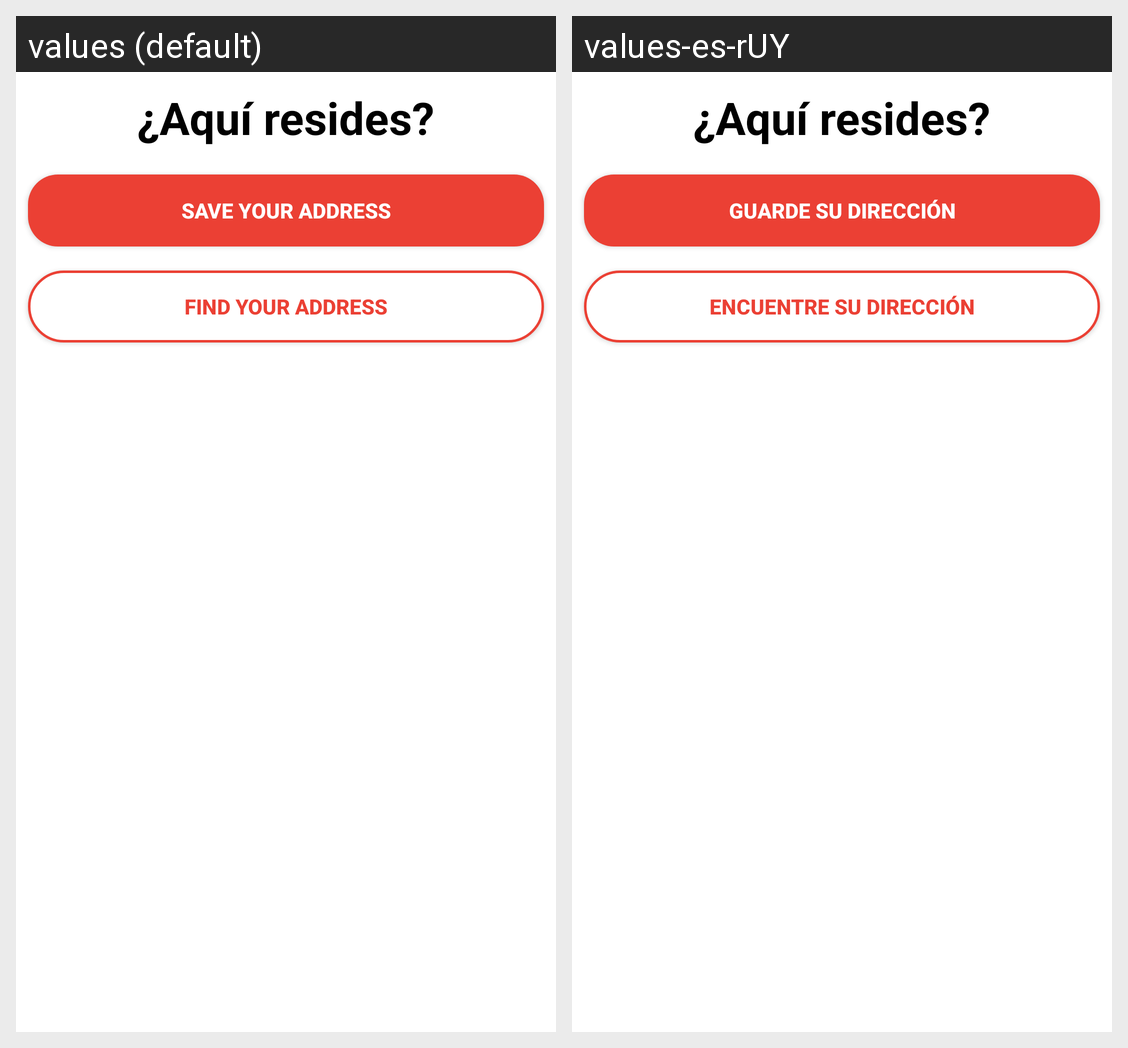

The same Android screen rendered under two of its app's locales, left to right. List the strings drawn on it with the default value and each locale's translation.
Android screen res/layout/initial_address_content.xml rendered under 2 locales, left to right: values (default), values-es-rUY. Device: Nexus 5 (rendered at 1080×1920; each locale shown at half size, 540×960, under a caption strip naming it); theme AppTheme.
Strings drawn on this screen, with the default value and each locale's value (text and hints the layout hard-codes, and strings that could not be matched under every locale, appear in the picture but are not listed):

btn_guardar_ubicacion
  values: Save your address
  values-es-rUY: Guarde su dirección

btn_buscar_ubicacion
  values: Find your address
  values-es-rUY: Encuentre su dirección
